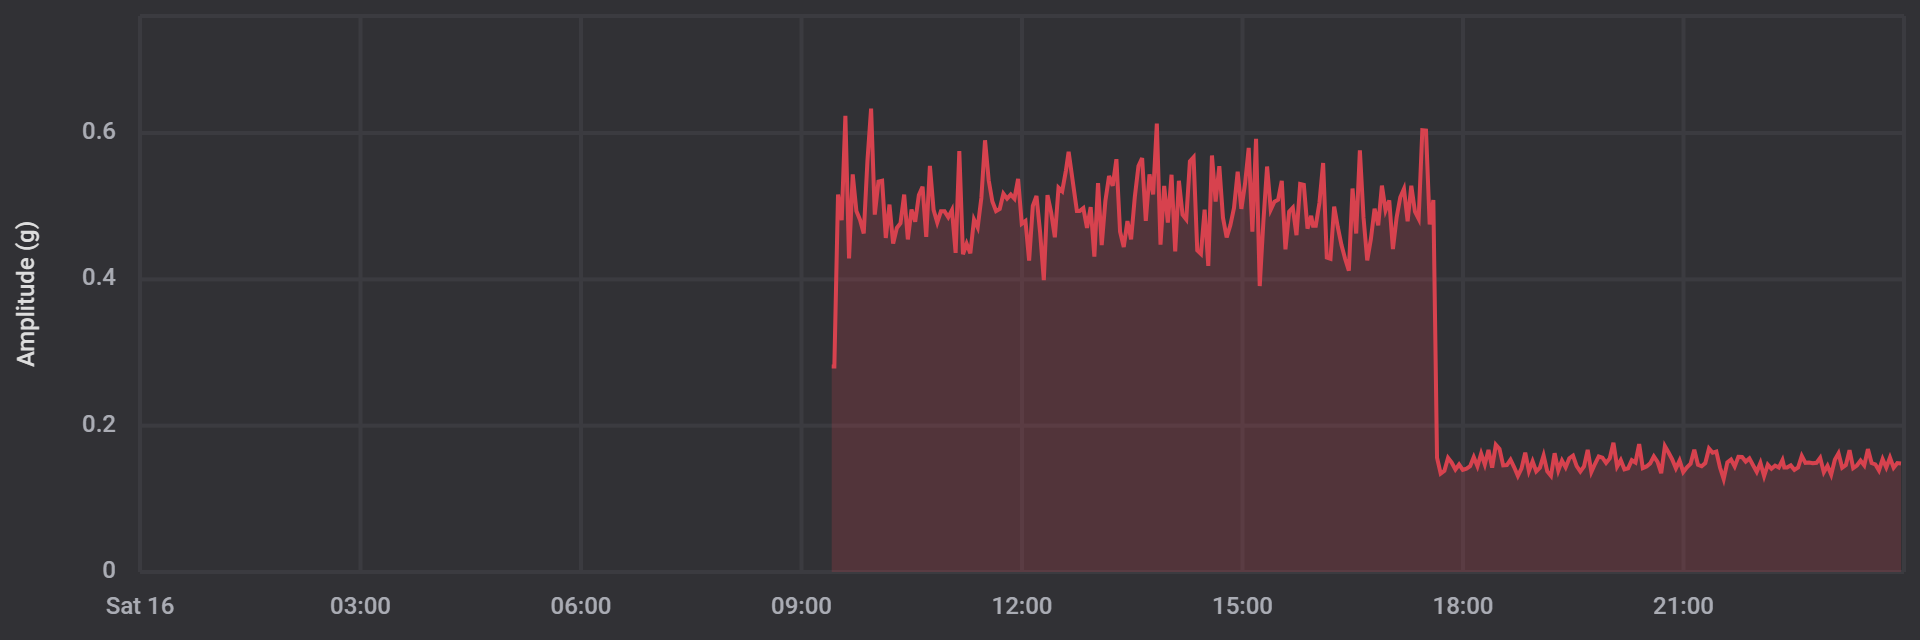

Values plotted in this chart, from the file beside it:
date, amplitude
1702715081000, 0.281
1702715209000, 0.281
1702715389000, 0.5159
1702715569000, 0.4807
1702715749000, 0.6235
1702715929000, 0.4285
1702716109000, 0.5435
1702716289000, 0.4934
1702716469000, 0.4812
1702716649000, 0.4626
1702716829000, 0.5618
1702717009000, 0.6333
1702717189000, 0.4885
1702717369000, 0.5337
1702717549000, 0.5349
1702717729000, 0.4565
1702717909000, 0.5022
1702718089000, 0.449
1702718269000, 0.4702
1702718449000, 0.4768
1702718629000, 0.5159
1702718809000, 0.4546
1702718989000, 0.4954
1702719169000, 0.4788
1702719349000, 0.5151
1702719529000, 0.5266
1702719709000, 0.458
1702719889000, 0.5552
1702720069000, 0.4951
1702720249000, 0.4778
1702720429000, 0.4929
1702720609000, 0.4929
1702720789000, 0.4849
1702720969000, 0.4946
1702721149000, 0.4363
1702721329000, 0.5754
1702721509000, 0.4343
1702721689000, 0.4487
1702721869000, 0.4355
1702722049000, 0.4817
1702722229000, 0.4709
1702722409000, 0.5112
1702722589000, 0.5901
1702722769000, 0.5354
1702722949000, 0.5063
1702723129000, 0.4934
1702723309000, 0.4963
1702723489000, 0.5171
1702723669000, 0.5103
1702723849000, 0.5159
1702724029000, 0.5103
1702724209000, 0.5374
1702724389000, 0.4761
1702724569000, 0.4797
1702724749000, 0.4258
1702724929000, 0.5002
1702725109000, 0.5142
1702725289000, 0.4636
1702725469000, 0.3989
1702725649000, 0.5151
... 233 more rows
